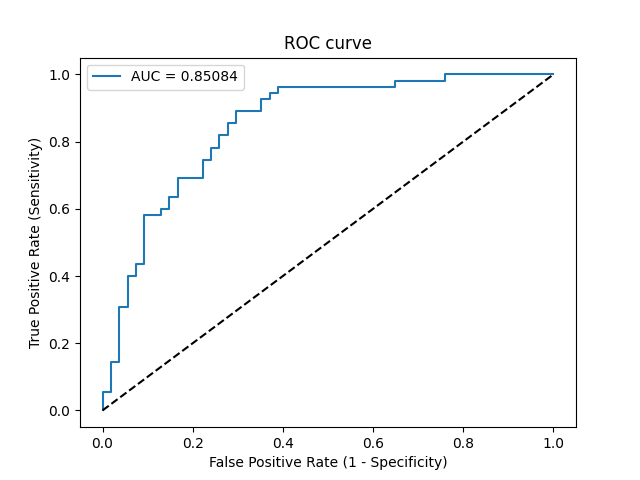

The table this chart was drawn from, first rows:
Threshold, Sensitivity, Specificity, NPV, PPV
inf, 0.0, 1.0, 0.4954, 0
0.9645, 0.01818, 1.0, 0.5, 1.0
0.9587, 0.05455, 1.0, 0.5094, 1.0
0.9585, 0.05455, 0.9815, 0.5048, 0.75
0.8962, 0.1455, 0.9815, 0.53, 0.8889
0.8827, 0.1455, 0.963, 0.5253, 0.8
0.7917, 0.3091, 0.963, 0.5778, 0.8947
0.7785, 0.3091, 0.9444, 0.573, 0.85
0.7356, 0.4, 0.9444, 0.6071, 0.88
0.7347, 0.4, 0.9259, 0.6024, 0.8462
0.7098, 0.4364, 0.9259, 0.6173, 0.8571
0.7037, 0.4364, 0.9074, 0.6125, 0.8276
0.6658, 0.5818, 0.9074, 0.6806, 0.8649
0.6573, 0.5818, 0.8704, 0.6714, 0.8205
0.6527, 0.6, 0.8704, 0.6812, 0.825
0.6409, 0.6, 0.8519, 0.6765, 0.8049
0.6275, 0.6364, 0.8519, 0.697, 0.814
0.6177, 0.6364, 0.8333, 0.6923, 0.7955
0.6042, 0.6909, 0.8333, 0.7258, 0.8085
0.5731, 0.6909, 0.7778, 0.7119, 0.76
0.5494, 0.7455, 0.7778, 0.75, 0.7736
0.5489, 0.7455, 0.7593, 0.7455, 0.7593
0.5429, 0.7818, 0.7593, 0.7736, 0.7679
0.5425, 0.7818, 0.7407, 0.7692, 0.7544
0.537, 0.8182, 0.7407, 0.8, 0.7627
0.5343, 0.8182, 0.7222, 0.7959, 0.75
0.5181, 0.8545, 0.7222, 0.8298, 0.7581
0.5145, 0.8545, 0.7037, 0.8261, 0.746
0.4907, 0.8909, 0.7037, 0.8636, 0.7538
0.475, 0.8909, 0.6481, 0.8537, 0.7206
0.4516, 0.9273, 0.6481, 0.8974, 0.7286
0.4513, 0.9273, 0.6296, 0.8947, 0.7183
0.4476, 0.9455, 0.6296, 0.9189, 0.7222
0.4194, 0.9455, 0.6111, 0.9167, 0.7123
0.4093, 0.9636, 0.6111, 0.9429, 0.7162
0.2172, 0.9636, 0.3519, 0.9048, 0.6023
0.1437, 0.9818, 0.3519, 0.95, 0.6067
0.03896, 0.9818, 0.2407, 0.9286, 0.5684
0.03308, 1.0, 0.2407, 1.0, 0.5729
1.2106129831831056e-08, 1.0, 0.0, 0, 0.5046
